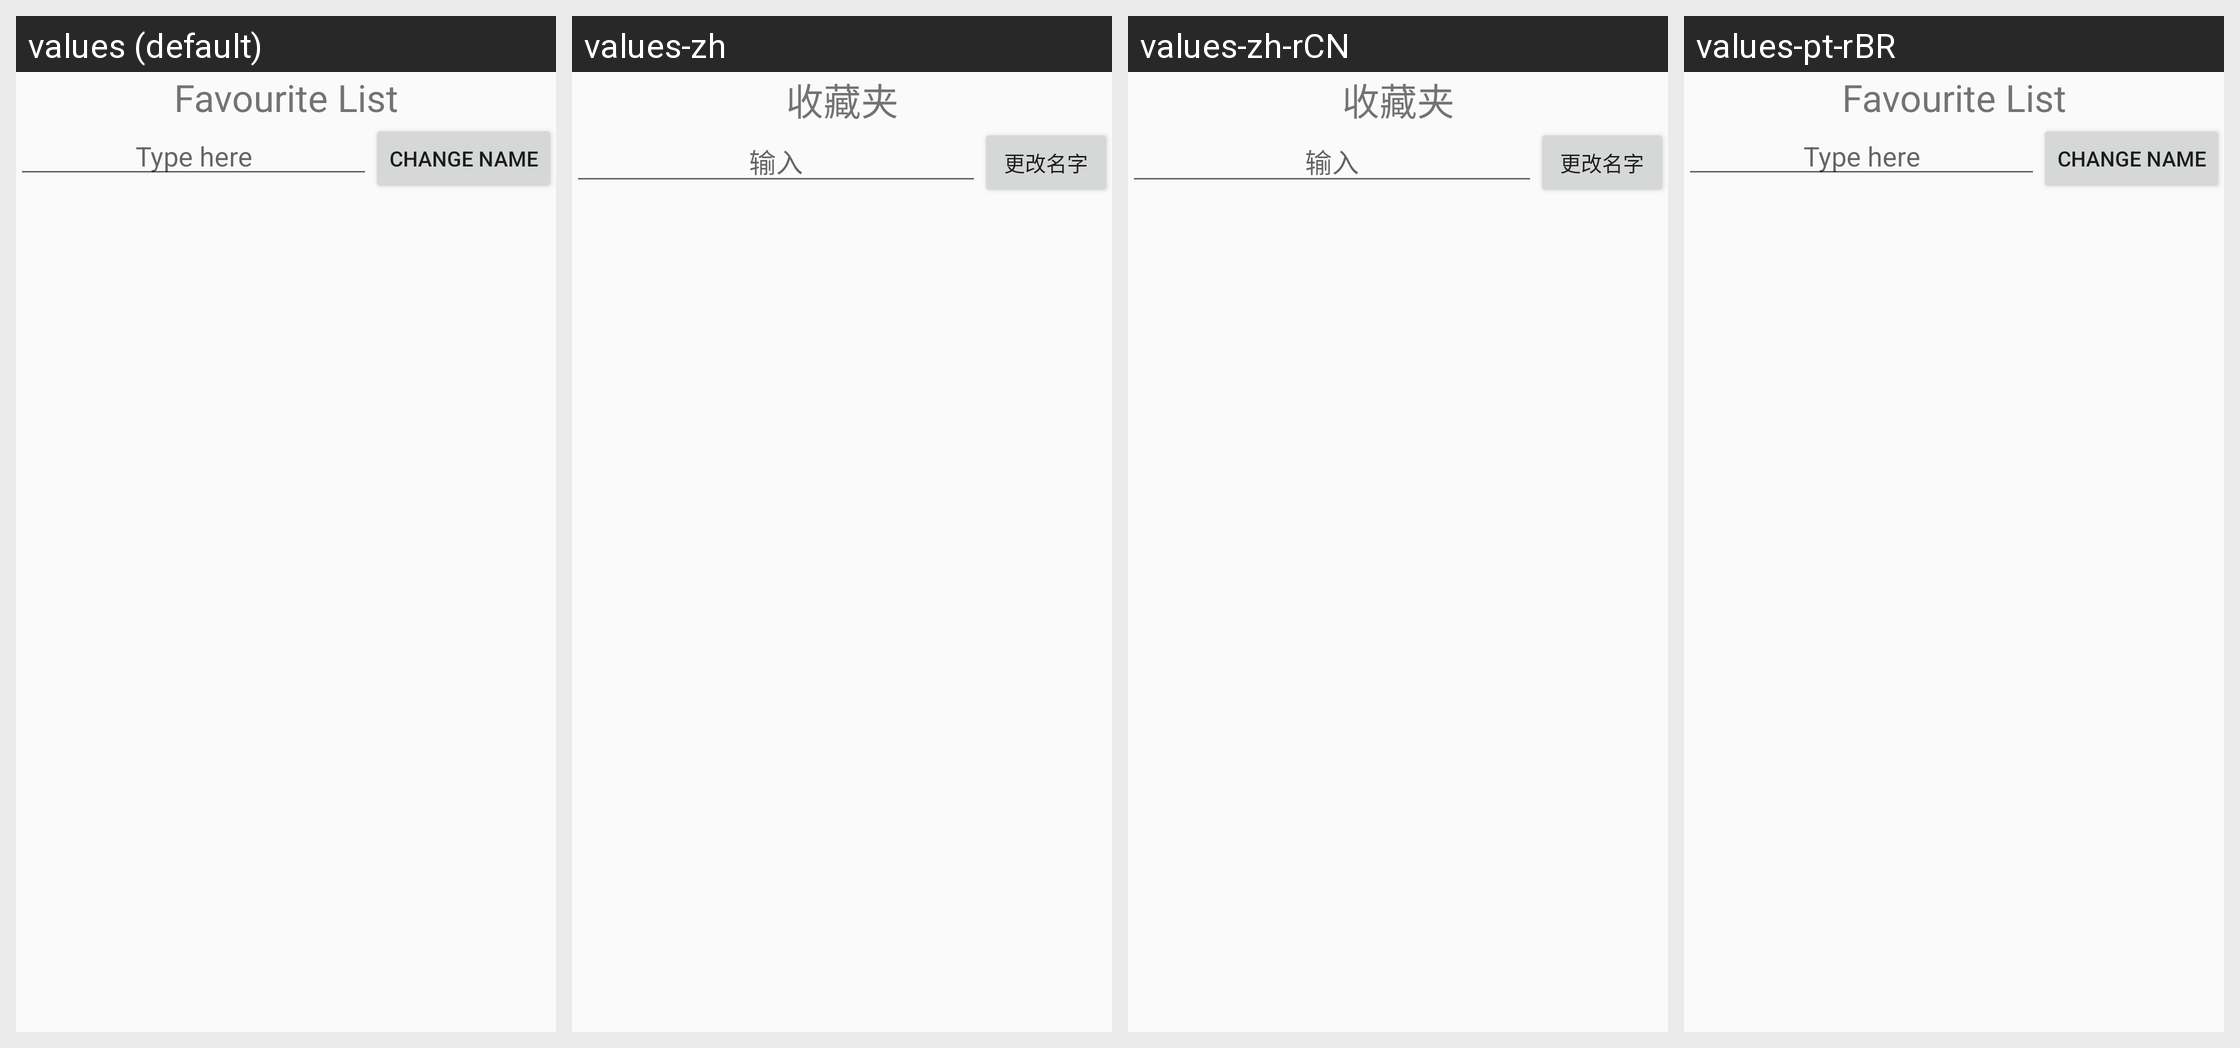

Here is an Android app screen in its default locale and in the app's own translations. Write out the translated-string differences for the strings that appear on this screen.
Android screen res/layout/bbc_activity_favourite_list2.xml rendered under 4 locales, left to right: values (default), values-zh, values-zh-rCN, values-pt-rBR. Device: Nexus 5 (rendered at 1080×1920; each locale shown at half size, 540×960, under a caption strip naming it); theme AppTheme.
Strings drawn on this screen, with the default value and each locale's value (text and hints the layout hard-codes, and strings that could not be matched under every locale, appear in the picture but are not listed):

favour_news_title
  values: Favourite List
  values-zh: 收藏夹
  values-zh-rCN: 收藏夹  [from values-zh]
  values-pt-rBR: Favourite List  [not translated; the default value is used]

bbc_type
  values: Type here
  values-zh: 输入
  values-zh-rCN: 输入  [from values-zh]
  values-pt-rBR: Type here  [not translated; the default value is used]

bbc_change_name
  values: Change name
  values-zh: 更改名字
  values-zh-rCN: 更改名字  [from values-zh]
  values-pt-rBR: Change name  [not translated; the default value is used]
